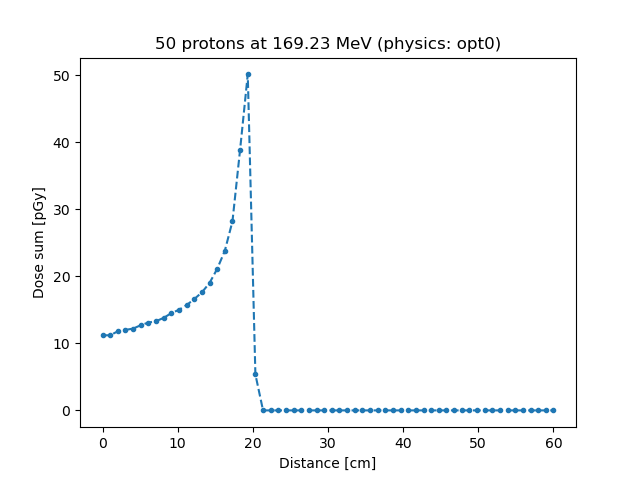

Values plotted in this chart, from the file beside it:
0, 0
1, 0
2, 0
3, 0
4, 0
5, 0
6, 0
7, 0
8, 0
9, 0
10, 0
11, 0
12, 0
13, 0
14, 0
15, 0
16, 0
17, 0
18, 0
19, 0
20, 0
21, 0
22, 0
23, 0
24, 0
25, 0
26, 0
27, 0
28, 0
29, 0
30, 0
31, 0
32, 0
33, 0
34, 0
35, 0
36, 0
37, 0
38, 0
39, 5.37E-12
40, 5.01E-11
41, 3.89E-11
42, 2.82E-11
43, 2.38E-11
44, 2.11E-11
45, 1.90E-11
46, 1.76E-11
47, 1.66E-11
48, 1.57E-11
49, 1.50E-11
50, 1.45E-11
51, 1.38E-11
52, 1.33E-11
53, 1.31E-11
54, 1.27E-11
55, 1.22E-11
56, 1.20E-11
57, 1.18E-11
58, 1.12E-11
59, 1.12E-11
